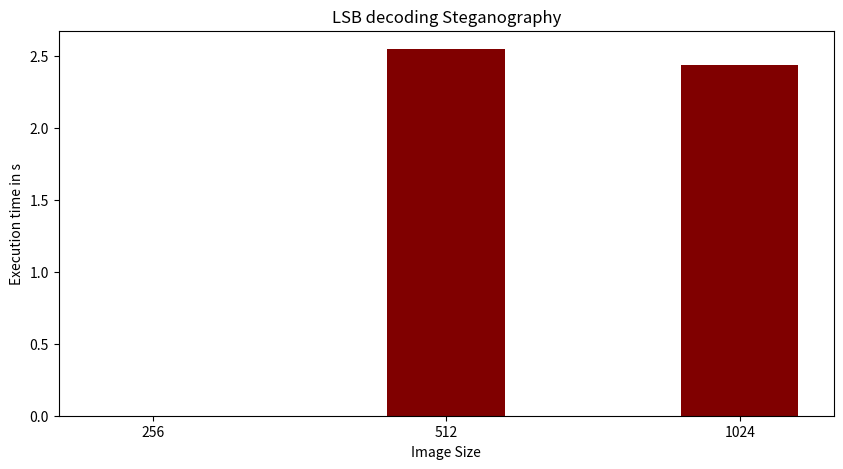

Write Python code to recreate this figure.
import numpy as np
import matplotlib.pyplot as plt
 
  
# creating the dataset
data = {'256':0.0, '512':2.55, '1024':2.44}
courses = list(data.keys())
values = list(data.values())
  
fig = plt.figure(figsize = (10, 5))
 
# creating the bar plot
plt.bar(courses, values, color ='maroon',
        width = 0.4)
 
plt.xlabel("Image Size")
plt.ylabel("Execution time in s")
plt.title("LSB decoding Steganography")
plt.show()